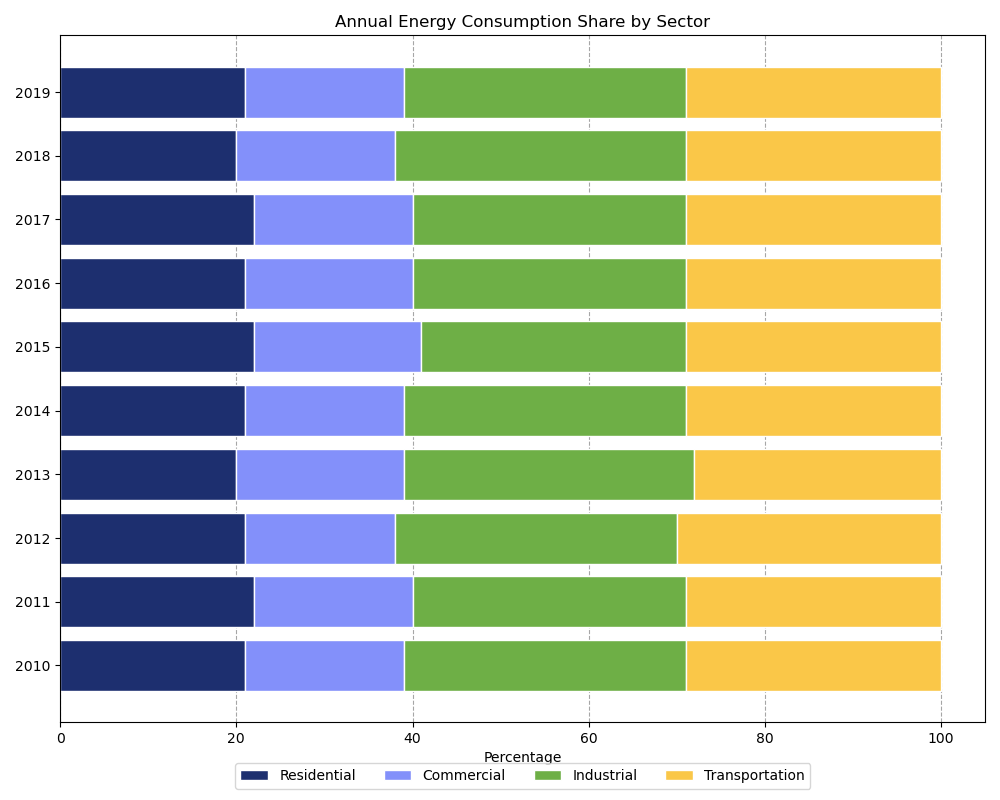

The table this chart was drawn from, first rows:
Sector, Residential, Commercial, Industrial, Transportation
2010, 21, 18, 32, 29
2011, 22, 18, 31, 29
2012, 21, 17, 32, 30
2013, 20, 19, 33, 28
2014, 21, 18, 32, 29
2015, 22, 19, 30, 29
2016, 21, 19, 31, 29
2017, 22, 18, 31, 29
2018, 20, 18, 33, 29
2019, 21, 18, 32, 29
